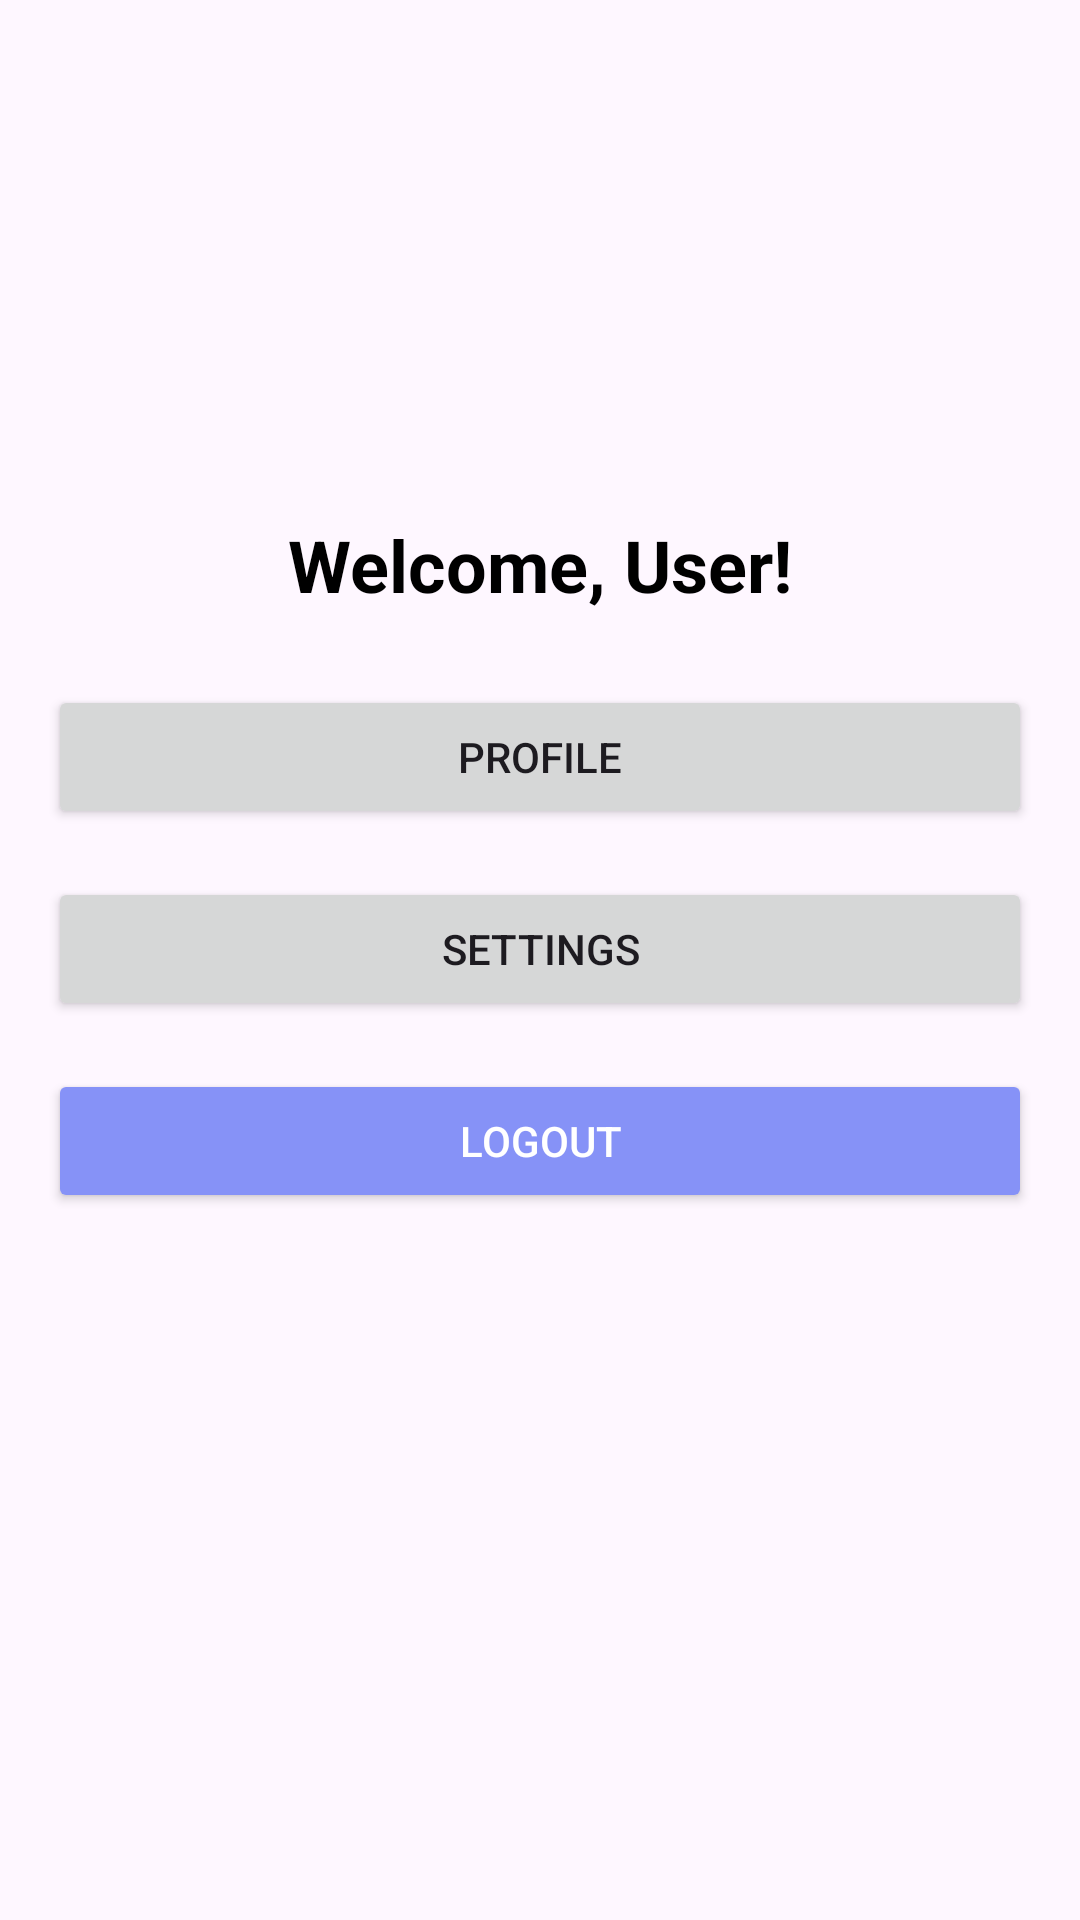

The Android layout XML behind this screen, and the referenced resources:
<!-- AndroidManifest.xml: application theme Theme.Authencation -->
<!-- res/layout/activity_home.xml -->
<?xml version="1.0" encoding="utf-8"?>
<androidx.constraintlayout.widget.ConstraintLayout xmlns:android="http://schemas.android.com/apk/res/android"
    xmlns:app="http://schemas.android.com/apk/res-auto"
    android:id="@+id/home"
    android:layout_width="match_parent"
    android:layout_height="match_parent"
    android:padding="16dp">

    <ImageView
        android:id="@+id/avatar"
        android:layout_width="100dp"
        android:layout_height="100dp"
        android:layout_marginTop="40dp"
        android:contentDescription="Avatar"
        android:scaleType="centerCrop"
        android:src="@drawable/person_24px"
        app:layout_constraintEnd_toEndOf="parent"
        app:layout_constraintStart_toStartOf="parent"
        app:layout_constraintTop_toTopOf="parent" />

    <TextView
        android:id="@+id/welcomeText"
        android:layout_width="wrap_content"
        android:layout_height="wrap_content"
        android:layout_marginTop="16dp"
        android:text="Welcome, User!"
        android:textColor="@color/black"
        android:textSize="24sp"
        android:textStyle="bold"
        app:layout_constraintEnd_toEndOf="parent"
        app:layout_constraintStart_toStartOf="parent"
        app:layout_constraintTop_toBottomOf="@id/avatar" />

    <Button
        android:id="@+id/btnProfile"
        android:layout_width="0dp"
        android:layout_height="wrap_content"
        android:layout_marginTop="24dp"
        android:text="Profile"
        app:layout_constraintEnd_toEndOf="parent"
        app:layout_constraintStart_toStartOf="parent"
        app:layout_constraintTop_toBottomOf="@id/welcomeText" />

    <Button
        android:id="@+id/btnSettings"
        android:layout_width="0dp"
        android:layout_height="wrap_content"
        android:layout_marginTop="16dp"
        android:text="Settings"
        app:layout_constraintEnd_toEndOf="parent"
        app:layout_constraintStart_toStartOf="parent"
        app:layout_constraintTop_toBottomOf="@id/btnProfile" />

    <Button
        android:id="@+id/btnLogout"
        android:layout_width="0dp"
        android:layout_height="wrap_content"
        android:layout_marginTop="16dp"
        android:backgroundTint="@color/purple"
        android:text="Logout"
        android:textColor="@android:color/white"
        app:layout_constraintEnd_toEndOf="parent"
        app:layout_constraintStart_toStartOf="parent"
        app:layout_constraintTop_toBottomOf="@id/btnSettings" />

</androidx.constraintlayout.widget.ConstraintLayout>
<!-- resources referenced by this layout -->
<resources>
  <color name="black">#FF000000</color>
  <color name="purple">#8692f7</color>
  <style name="Theme.Authencation" parent="Base.Theme.Authencation" />
  <style name="Base.Theme.Authencation" parent="Theme.Material3.DayNight.NoActionBar">
          
          
      </style>
</resources>
